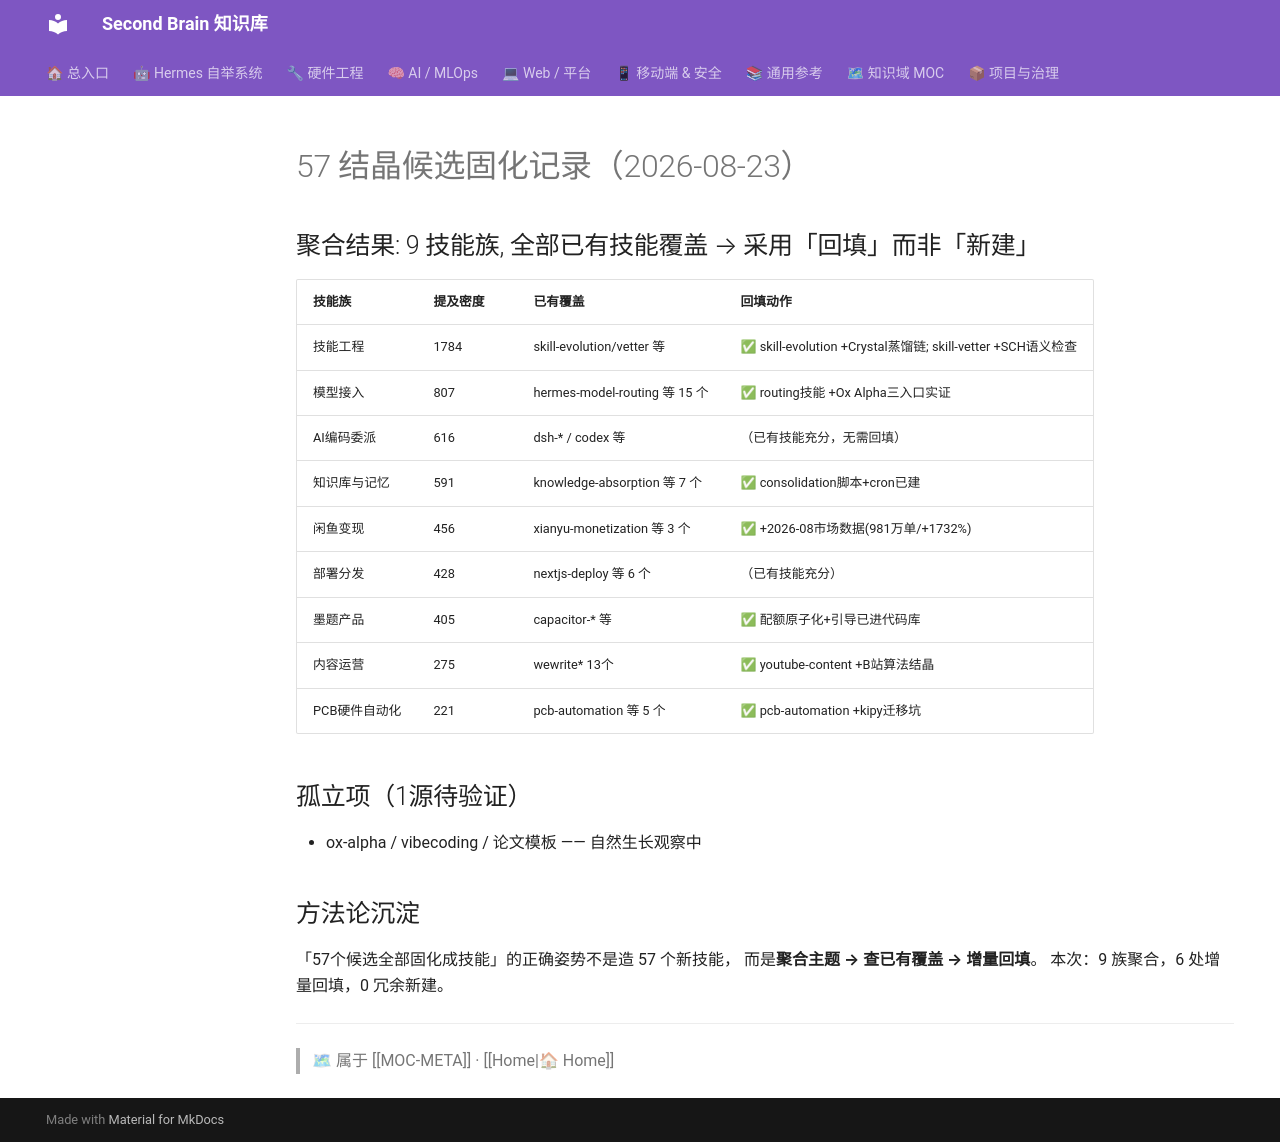

repository: mo9652962-ai/second-brain · page: kb/knowledge/META/结晶固化记录-2026-08-23/index.html · generator: mkdocs

---
tags: [meta, skill-evolution, crystallization]
type: research
domain: META
created: 2026-08-23
updated: 2026-09-25
status: adopted
---

# 57 结晶候选固化记录（2026-08-23）

## 聚合结果: 9 技能族, 全部已有技能覆盖 → 采用「回填」而非「新建」

| 技能族 | 提及密度 | 已有覆盖 | 回填动作 |
|:---|:---|:---|:---|
| 技能工程 | 1784 | skill-evolution/vetter 等 | ✅ skill-evolution +Crystal蒸馏链; skill-vetter +SCH语义检查 |
| 模型接入 | 807 | hermes-model-routing 等 15 个 | ✅ routing技能 +Ox Alpha三入口实证 |
| AI编码委派 | 616 | dsh-* / codex 等 | （已有技能充分，无需回填）|
| 知识库与记忆 | 591 | knowledge-absorption 等 7 个 | ✅ consolidation脚本+cron已建 |
| 闲鱼变现 | 456 | xianyu-monetization 等 3 个 | ✅ +2026-08市场数据(981万单/+1732%) |
| 部署分发 | 428 | nextjs-deploy 等 6 个 | （已有技能充分）|
| 墨题产品 | 405 | capacitor-* 等 | ✅ 配额原子化+引导已进代码库 |
| 内容运营 | 275 | wewrite* 13个 | ✅ youtube-content +B站算法结晶 |
| PCB硬件自动化 | 221 | pcb-automation 等 5 个 | ✅ pcb-automation +kipy迁移坑 |

## 孤立项（1源待验证）

- ox-alpha / vibecoding / 论文模板 —— 自然生长观察中

## 方法论沉淀

「57个候选全部固化成技能」的正确姿势不是造 57 个新技能，
而是**聚合主题 → 查已有覆盖 → 增量回填**。
本次：9 族聚合，6 处增量回填，0 冗余新建。

---
> 🗺 属于 [[MOC-META]] · [[Home|🏠 Home]]
